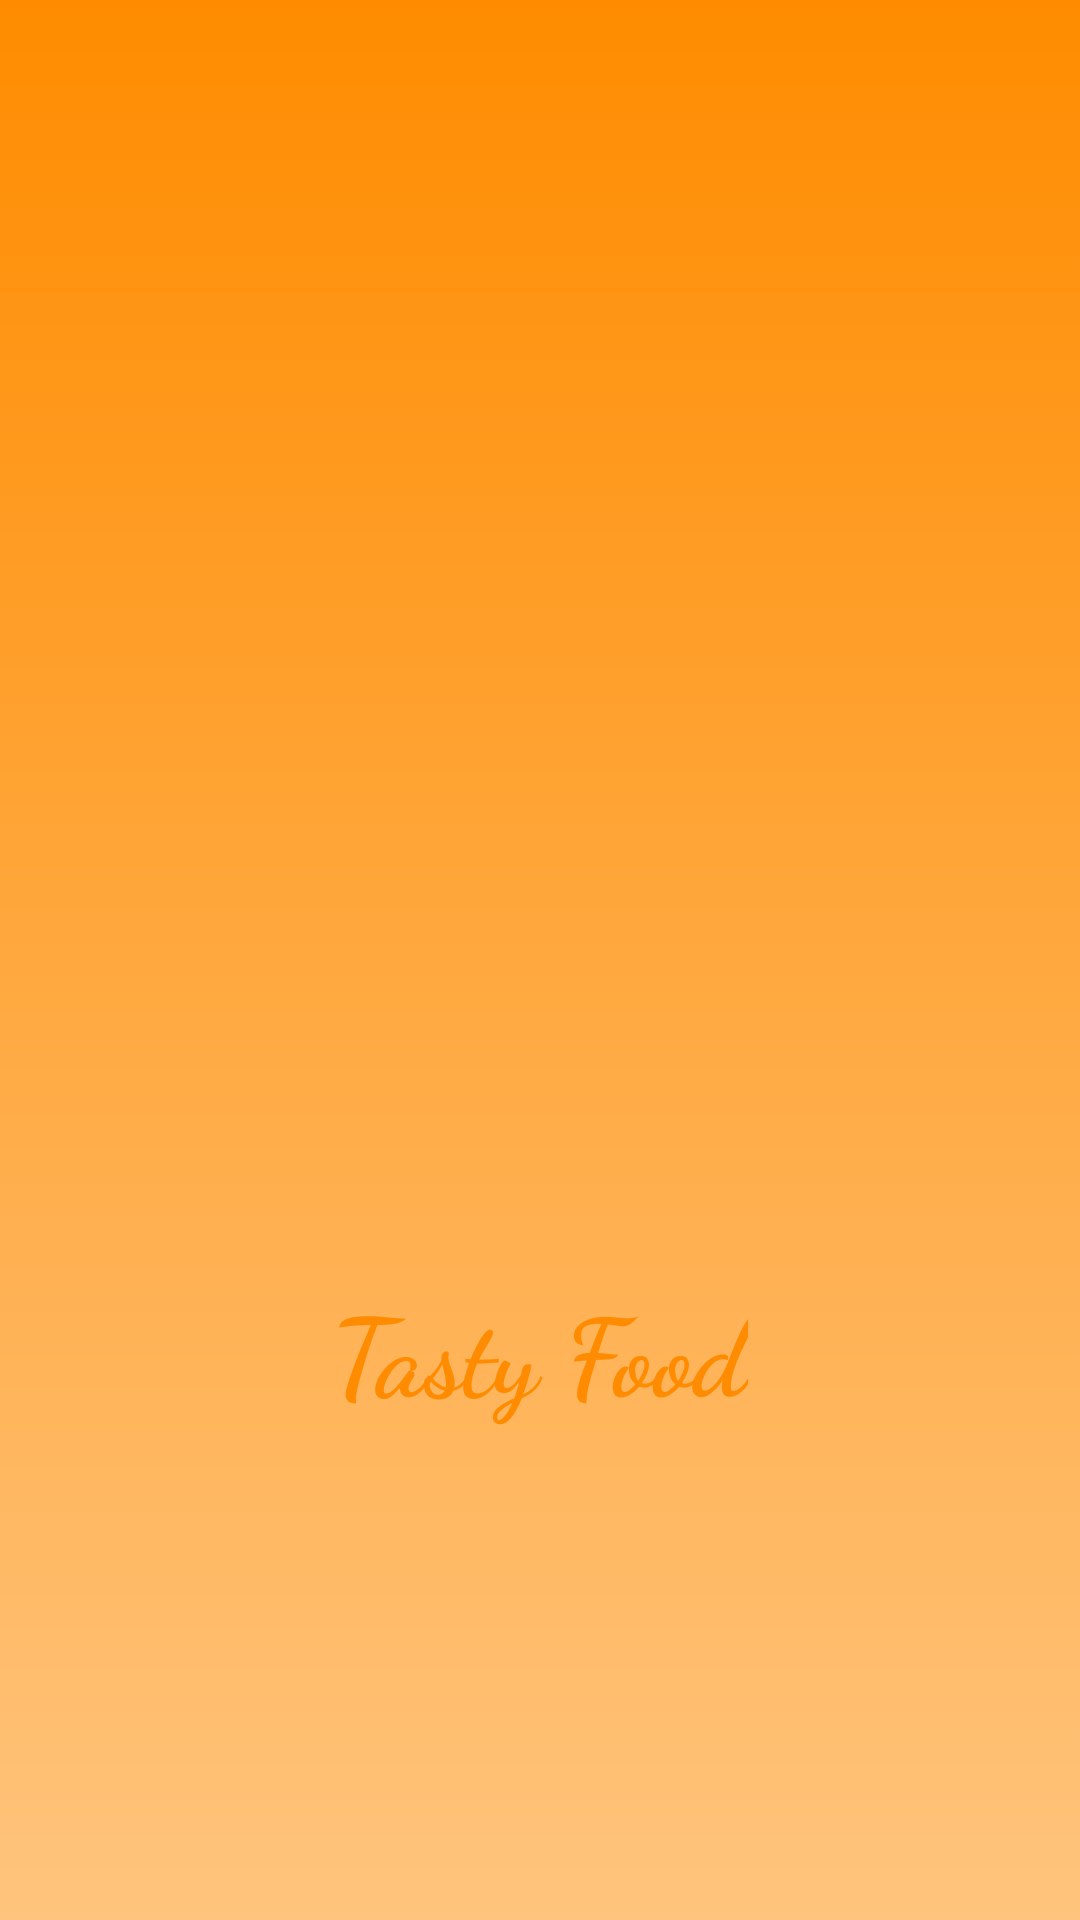

Here is an Android app screen rendered from its layout file. Give the layout XML and the strings, colors and styles it references.
<!-- AndroidManifest.xml: application theme AppTheme -->
<!-- res/layout/activity_main.xml -->
<?xml version="1.0" encoding="utf-8"?>
<RelativeLayout
    xmlns:android="http://schemas.android.com/apk/res/android"
    xmlns:app="http://schemas.android.com/apk/res-auto"
    xmlns:tools="http://schemas.android.com/tools"
    android:layout_width="match_parent"
    android:layout_height="match_parent"
    tools:context="mra.com.tastyfoodcafe.MainActivity"
    android:background="@drawable/creamyornggrad">

    <ImageView
        android:id="@+id/img"
        android:layout_width="200dp"
        android:layout_height="200dp"
        android:layout_centerInParent="true"
        android:src="@drawable/logo2"
        android:tint="@color/darkcream"
        />

    <TextView
        android:layout_width="wrap_content"
        android:layout_height="wrap_content"
        android:layout_below="@+id/img"
        android:layout_centerHorizontal="true"
        android:text="Tasty Food"
        android:textStyle="bold"
        android:fontFamily="cursive"
        android:layout_marginTop="5dp"
        android:textSize="36sp"
        android:textColor="@color/darkoranger"/>

</RelativeLayout>
<!-- resources referenced by this layout -->
<resources>
  <color name="darkcream">#ce7100</color>
  <color name="darkoranger">#FF8C00</color>
  <!-- drawable creamyornggrad (drawable) -->
  <?xml version="1.0" encoding="utf-8"?>
  <shape xmlns:android="http://schemas.android.com/apk/res/android"
      android:shape="rectangle"
      >
  <gradient
  
      android:startColor="@color/creamyoranger"
      android:endColor="@color/darkoranger"
      android:angle="90"
      android:type="linear" />
      <corners
          android:radius="0dp"/>
  
  </shape>
  <style name="AppTheme" parent="Theme.AppCompat.Light.NoActionBar">
          
          <item name="colorPrimary">@color/colorPrimary</item>
          <item name="colorPrimaryDark">@color/colorPrimaryDark</item>
          <item name="colorAccent">@color/colorAccent</item>
      </style>
  <color name="creamyoranger">#ffc47d</color>
  <color name="colorPrimary">#3F51B5</color>
  <color name="colorPrimaryDark">#303F9F</color>
  <color name="colorAccent">#ffc47d</color>
</resources>
